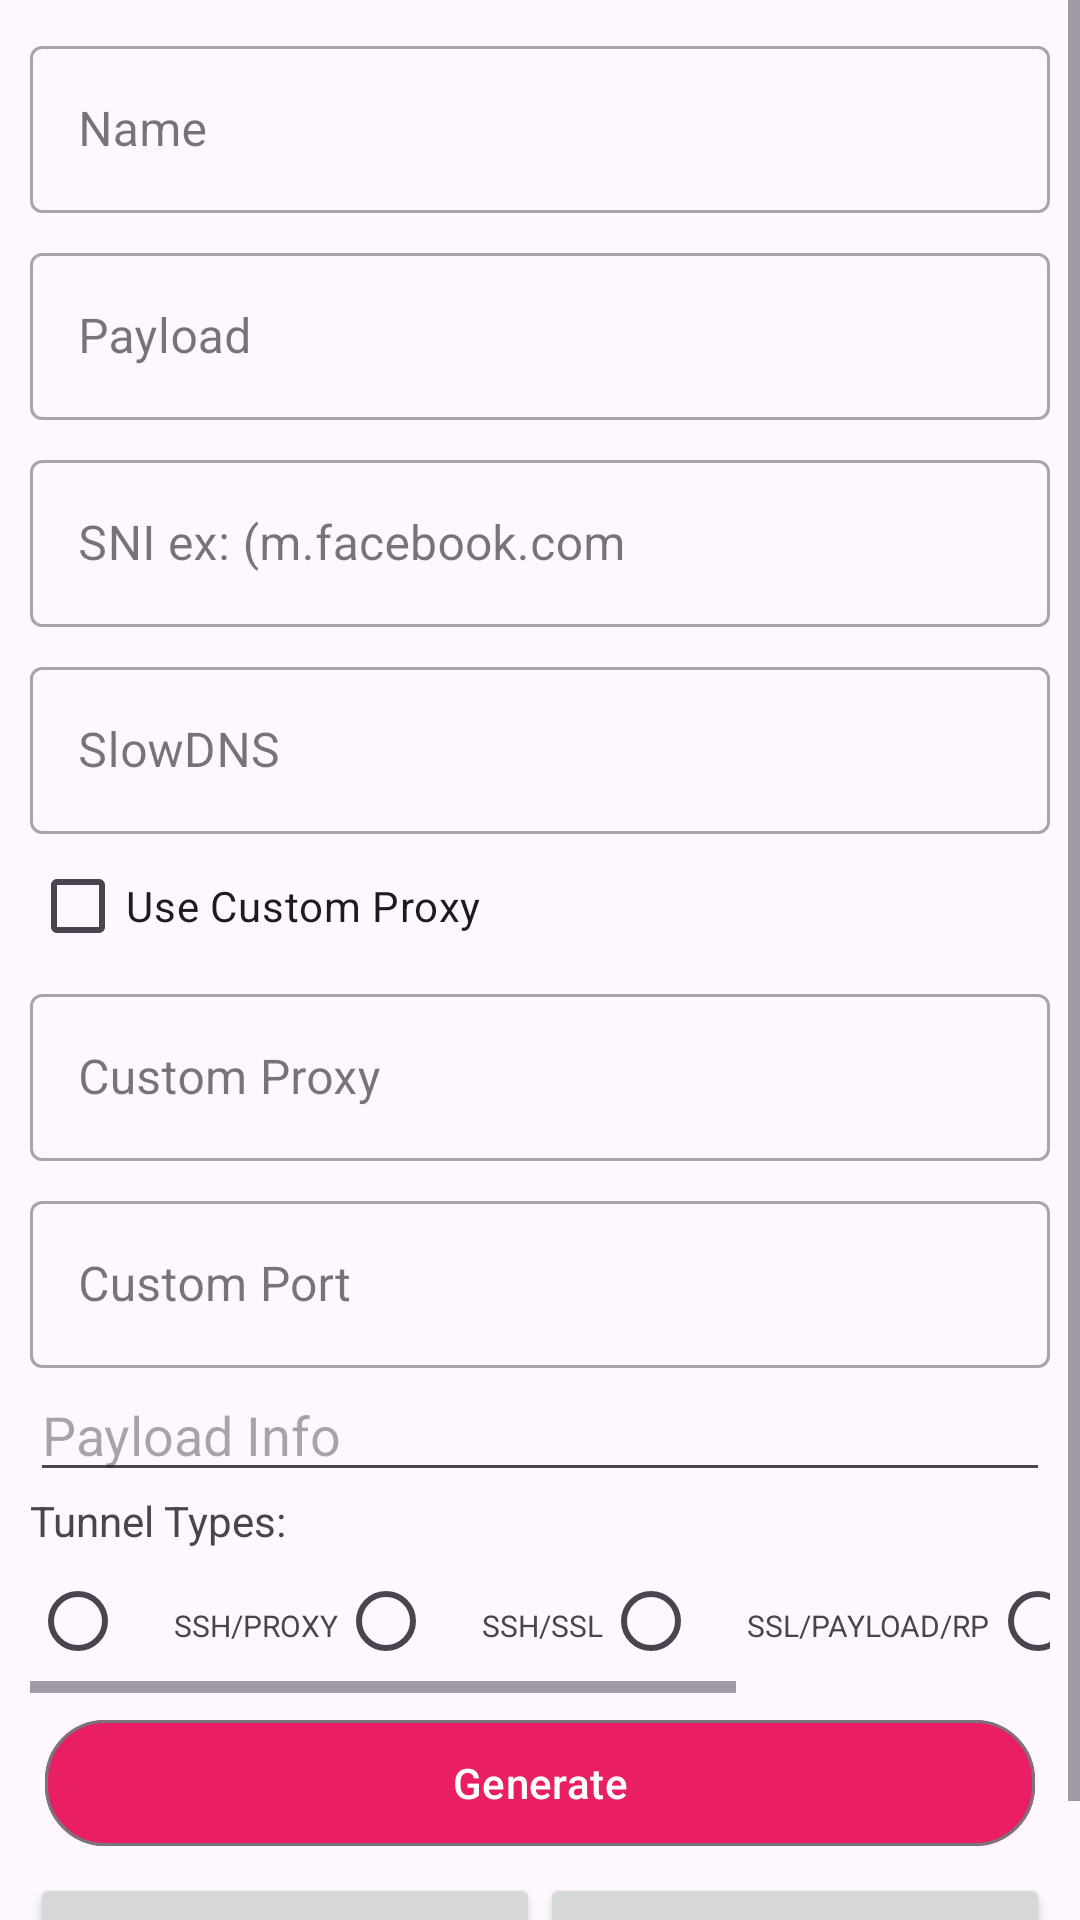

Here is an Android app screen rendered from its layout file. Give the layout XML and the strings, colors and styles it references.
<!-- AndroidManifest.xml: application theme Theme.CloudGen5 -->
<!-- res/layout/dialog_add_ssh_payload.xml -->
<?xml version="1.0" encoding="utf-8"?>
<ScrollView xmlns:android="http://schemas.android.com/apk/res/android"
    android:layout_width="match_parent"
    android:layout_height="wrap_content">

    <LinearLayout xmlns:app="http://schemas.android.com/apk/res-auto"
        xmlns:tools="http://schemas.android.com/tools"
        android:layout_width="fill_parent"
        android:layout_height="wrap_content"
        android:orientation="vertical"
        android:padding="10dp">

        <LinearLayout
            android:layout_width="match_parent"
            android:layout_height="wrap_content"
            android:orientation="horizontal">

            <LinearLayout
                android:layout_width="wrap_content"
                android:layout_height="wrap_content"
                android:layout_gravity="center_vertical"
                android:layout_weight="1.0"
                android:orientation="vertical">

                <com.google.android.material.textfield.TextInputLayout
					style="@style/Widget.MaterialComponents.TextInputLayout.OutlinedBox"
					android:layout_width="match_parent"
					android:layout_height="match_parent"
                    android:hint="Name">

                    <com.google.android.material.textfield.TextInputEditText
                        android:id="@+id/pName"
                        android:layout_width="match_parent"
                        android:layout_height="wrap_content" />

                </com.google.android.material.textfield.TextInputLayout>
            </LinearLayout>
        </LinearLayout>

        <com.google.android.material.textfield.TextInputLayout
            android:id="@+id/spy"
            style="@style/Widget.MaterialComponents.TextInputLayout.OutlinedBox"
            android:layout_width="match_parent"
            android:layout_height="wrap_content"
            android:layout_marginTop="8dp"
            android:hint="Payload">


            <com.google.android.material.textfield.TextInputEditText
                android:id="@+id/cPayload"
                android:layout_width="match_parent"
                android:layout_height="wrap_content" />

        </com.google.android.material.textfield.TextInputLayout>

        <com.google.android.material.textfield.TextInputLayout
            android:id="@+id/spi"
            style="@style/Widget.MaterialComponents.TextInputLayout.OutlinedBox"
            android:layout_width="match_parent"
            android:layout_height="wrap_content"
            android:layout_marginTop="8dp"
            android:hint="SNI ex: (m.facebook.com">

            <com.google.android.material.textfield.TextInputEditText
                android:id="@+id/sni"
                android:layout_width="match_parent"
                android:layout_height="wrap_content" />

        </com.google.android.material.textfield.TextInputLayout>


        <LinearLayout
            android:id="@+id/slowsettings"
            android:layout_width="match_parent"
            android:layout_height="wrap_content"
            android:orientation="vertical">

            <com.google.android.material.textfield.TextInputLayout
                style="@style/Widget.MaterialComponents.TextInputLayout.OutlinedBox"
                android:layout_width="match_parent"
                android:layout_height="wrap_content"
                android:layout_marginTop="8dp"
                android:hint="SlowDNS">

                <com.google.android.material.textfield.TextInputEditText
                    android:id="@+id/dns"
                    android:layout_width="match_parent"
                    android:layout_height="wrap_content" />

            </com.google.android.material.textfield.TextInputLayout>

        </LinearLayout>

        <CheckBox
            android:id="@+id/useWeb"
            android:layout_width="wrap_content"
            android:layout_height="wrap_content"
            android:text="Use Custom Proxy" />

        <LinearLayout
            android:id="@+id/websettings"
            android:layout_width="match_parent"
            android:layout_height="wrap_content"
            android:orientation="vertical">

            <com.google.android.material.textfield.TextInputLayout
                style="@style/Widget.MaterialComponents.TextInputLayout.OutlinedBox"
                android:layout_width="match_parent"
                android:layout_height="wrap_content"
                android:layout_marginTop="0.0dip"
                android:hint="Custom Proxy">

                <com.google.android.material.textfield.TextInputEditText
                    android:id="@+id/pstt"
                    android:layout_width="match_parent"
                    android:layout_height="wrap_content" />

            </com.google.android.material.textfield.TextInputLayout>

            <com.google.android.material.textfield.TextInputLayout
                style="@style/Widget.MaterialComponents.TextInputLayout.OutlinedBox"
                android:layout_width="match_parent"
                android:layout_height="wrap_content"
                android:layout_marginTop="8dp"
                android:hint="Custom Port">

                <com.google.android.material.textfield.TextInputEditText
                    android:id="@+id/prtt"
                    android:layout_width="match_parent"
                    android:layout_height="wrap_content" />

            </com.google.android.material.textfield.TextInputLayout>

        </LinearLayout>


        <AutoCompleteTextView
            android:id="@+id/pInfo"
            android:layout_width="match_parent"
            android:layout_height="wrap_content"
            android:ems="10"
            android:hint="Payload Info"
            android:inputType="text" />

        <TextView
            android:layout_width="fill_parent"
            android:layout_height="wrap_content"
            android:layout_gravity="center"
            android:gravity="center|left"
            android:text="Tunnel Types:"
            android:textAppearance="?android:attr/textAppearanceSmall" />

        <HorizontalScrollView
            android:layout_width="fill_parent"
            android:layout_height="wrap_content">

            <LinearLayout
                android:layout_width="match_parent"
                android:layout_height="wrap_content"
                android:orientation="horizontal">


                <RadioButton
                    android:id="@+id/useInject"
                    android:layout_width="wrap_content"
                    android:layout_height="wrap_content" />

                <TextView
                    android:id="@+id/heh"
                    android:layout_width="wrap_content"
                    android:layout_height="wrap_content"
                    android:layout_toRightOf="@+id/useInject"
                    android:text="SSH/PROXY"
                    android:textSize="10sp" />

                <RadioButton
                    android:id="@+id/useSSL"
                    android:layout_width="wrap_content"
                    android:layout_height="wrap_content"
                    android:layout_toRightOf="@+id/heh" />

                <TextView
                    android:id="@+id/pak"
                    android:layout_width="wrap_content"
                    android:layout_height="wrap_content"
                    android:layout_toRightOf="@+id/useSSL"
                    android:text="SSH/SSL"
                    android:textSize="10sp" />

                <RadioButton
                    android:id="@+id/useWSpayload"
                    android:layout_width="wrap_content"
                    android:layout_height="wrap_content"
                    android:layout_toRightOf="@+id/pak" />

                <TextView
                    android:id="@+id/pak1"
                    android:layout_width="wrap_content"
                    android:layout_height="wrap_content"
                    android:layout_toRightOf="@+id/useWSpayload"
                    android:text="SSL/PAYLOAD/RP"
                    android:textSize="10sp" />

                <RadioButton
                    android:id="@+id/useDirect"
                    android:layout_width="wrap_content"
                    android:layout_height="wrap_content"
                    android:layout_toRightOf="@+id/pak1" />

                <TextView
                    android:id="@+id/pak2"
                    android:layout_width="wrap_content"
                    android:layout_height="wrap_content"
                    android:layout_toRightOf="@+id/useDirect"
                    android:text="DIRECT"
                    android:textSize="10sp" />

                <RadioButton
                    android:id="@+id/useSlow"
                    android:layout_width="wrap_content"
                    android:layout_height="wrap_content" />

                <TextView
                    android:layout_width="wrap_content"
                    android:layout_height="wrap_content"
                    android:text="SlowDNS"
                    android:textSize="10sp" />
            </LinearLayout>
        </HorizontalScrollView>

        <com.google.android.material.button.MaterialButton
            android:id="@+id/generate"
            android:layout_width="match_parent"
            android:layout_height="50dp"
            android:layout_marginVertical="5dp"
            android:layout_marginLeft="5dp"
            android:layout_marginRight="5dp"
            android:text="Generate"
            android:textColor="#ffffff"
            android:theme="@style/Widget.Material3.Button.OutlinedButton"
            app:cornerRadius="20dp" />
        <LinearLayout
            android:layout_width="match_parent"
            android:layout_height="wrap_content"
            android:orientation="horizontal">

            <Button
                android:id="@+id/btnCloseServer"
                android:layout_width="match_parent"
                android:layout_height="wrap_content"
                android:layout_weight="1.0"
                android:text="Close" />

            <Button
                android:id="@+id/btnSaveNetwork"
                android:layout_width="match_parent"
                android:layout_height="wrap_content"
                android:layout_weight="1.0"
                android:text="Save" />

        </LinearLayout>
    </LinearLayout>

</ScrollView>
<!-- resources referenced by this layout -->
<resources>
  <style name="Theme.CloudGen5" parent="Theme.Material3.Light.NoActionBar">
  
          <item name="colorPrimary">@color/main_color</item>
          <item name="colorSecondary">@color/main_color</item>
          <item name="colorTertiary">@color/main_color</item>
  
          
          <item name="android:navigationBarColor">@color/main_color</item>
  
          
          <item name="android:windowLightStatusBar">false</item>
  
      </style>
  <color name="main_color">#ffe91e63</color>
</resources>
